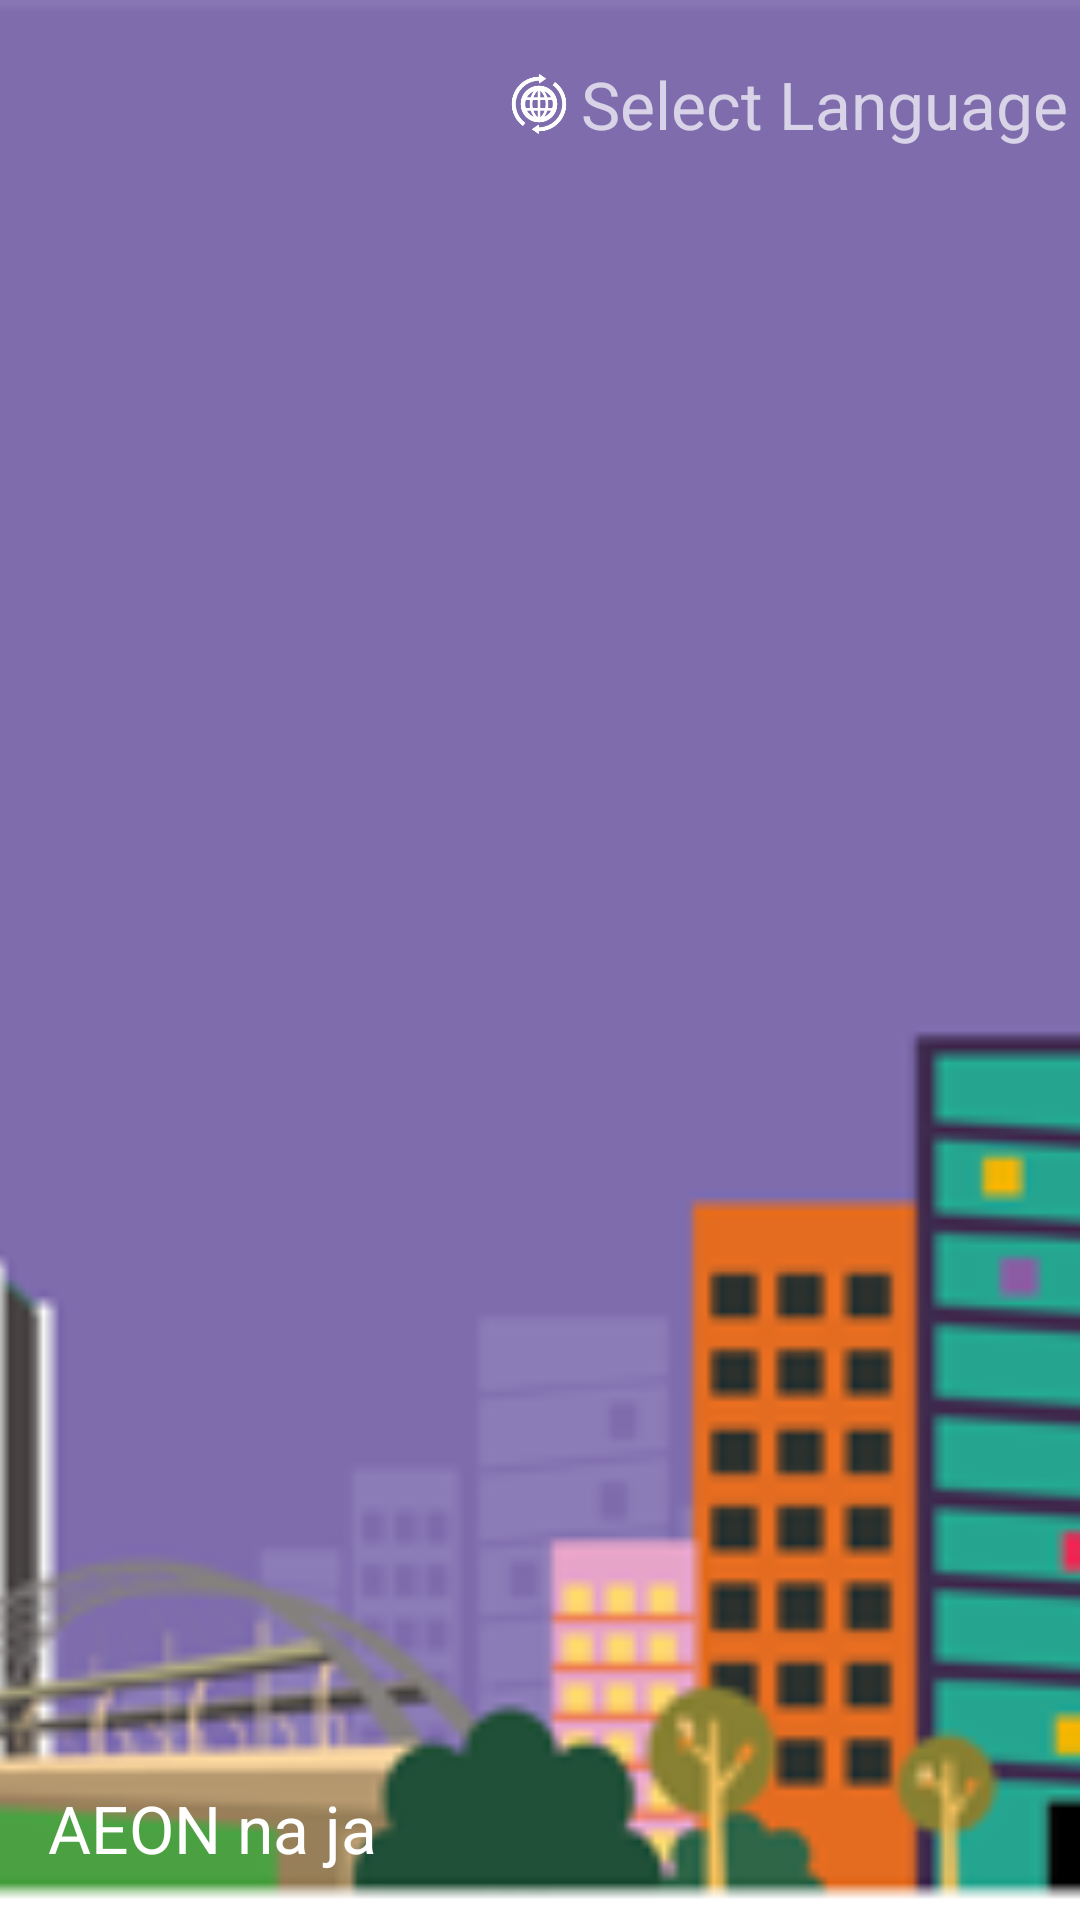

This screen was rendered from an Android layout file. Write that file and the resources it references.
<!-- AndroidManifest.xml: application theme AppTheme -->
<!-- res/layout/nav_header.xml -->
<?xml version="1.0" encoding="utf-8"?>
<FrameLayout xmlns:android="http://schemas.android.com/apk/res/android"
    android:layout_width="match_parent"
    android:layout_height="192dp"
    android:theme="@style/ThemeOverlay.AppCompat.Dark"
    >

    <ImageView
        android:layout_width="match_parent"
        android:layout_height="match_parent"
        android:src="@drawable/bg_nav_header"
        android:scaleType="centerCrop" />

    <LinearLayout
        android:id="@+id/changeLanguage"
        android:layout_marginTop="16dp"
        android:layout_width="wrap_content"
        android:layout_height="wrap_content"
        android:layout_gravity="top|end"
        android:gravity="end"
        android:orientation="horizontal">

    <ImageView
        android:layout_width="20dp"
        android:layout_height="20dp"
        android:src="@drawable/globe"
        android:layout_gravity="center"/>

    <TextView
        android:layout_width="wrap_content"
        android:layout_height="wrap_content"
        android:layout_margin="4dp"
        android:text="@string/select_language"
         />

    </LinearLayout>

    <TextView
        android:layout_width="match_parent"
        android:layout_height="wrap_content"
        android:layout_gravity="bottom"
        android:layout_margin="16dp"
        android:text="AEON na ja"
        android:textAppearance="@style/TextAppearance.AppCompat.Body1"/>

</FrameLayout>
<!-- resources referenced by this layout -->
<resources>
  <!-- drawable bg_nav_header: png bitmap (drawable, 109040 bytes) -->
  <!-- drawable globe: png bitmap (drawable, 3744 bytes) -->
  <string name="select_language">Select Language</string>
  <style name="AppTheme" parent="Theme.AppCompat.Light.NoActionBar">
          
          <item name="colorPrimary">@color/colorPrimary</item>
          <item name="colorPrimaryDark">@color/colorPrimaryDark</item>
          <item name="colorAccent">@color/colorAccent</item>
          <item name="android:buttonStyle">@style/MyButtonStyle</item>
          <item name="android:textViewStyle">@style/MyTextViewStyle</item>
      </style>
  <color name="colorPrimary">#3F51B5</color>
  <color name="colorPrimaryDark">#303F9F</color>
  <color name="colorAccent">#FF4081</color>
  <style name="MyButtonStyle" parent="android:Widget.Button">
          <item name="android:textSize">36sp</item>
      </style>
  <style name="MyTextViewStyle" parent="android:Widget.TextView">
          <item name="android:textSize">22sp</item>
      </style>
</resources>
